Run: headless pygame with SDL's dummy video driver; simulated clock (each Clock.tick advances the game by its frame time, no real sleeping); random seed 0; keys injected as events and as key.get_pressed() state; no mouse input.
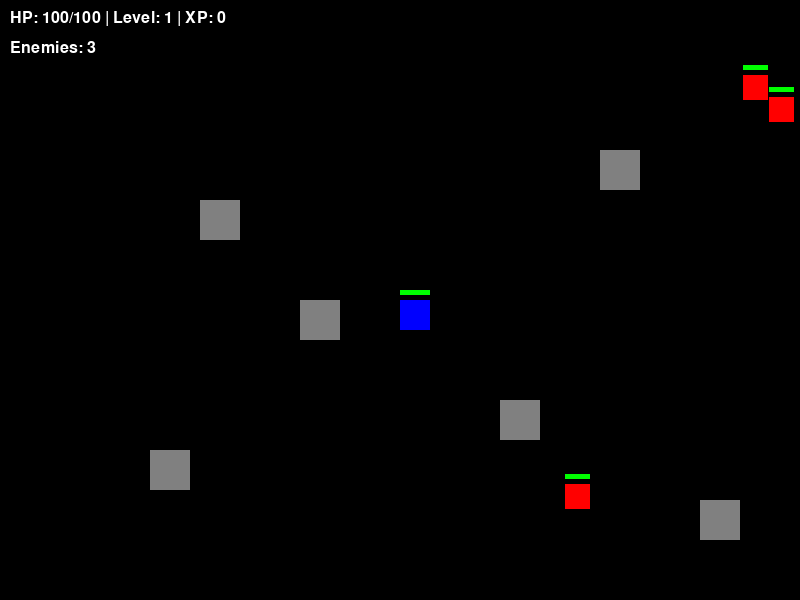
Frame 1 of 4 · flips 1–60 · no input
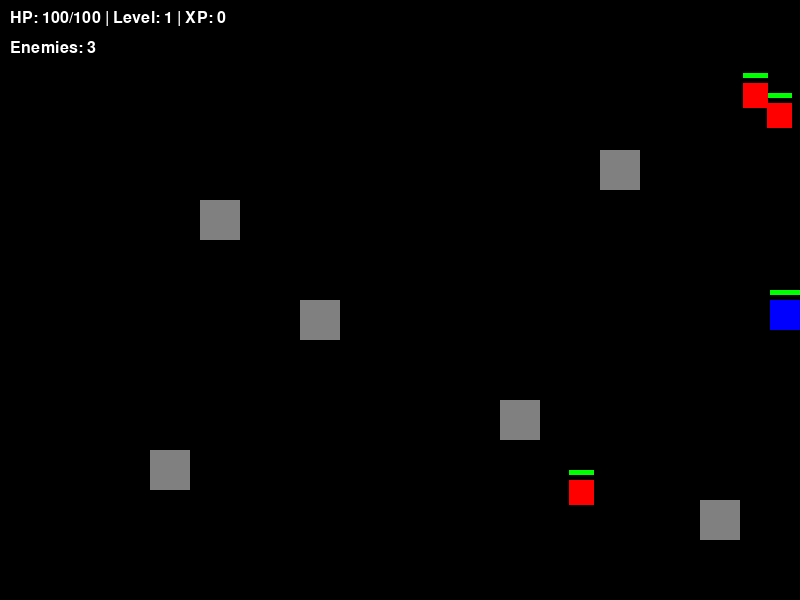
Frame 2 of 4 · flips 61–180 · tapped SPACE, RETURN · held RIGHT (→), D
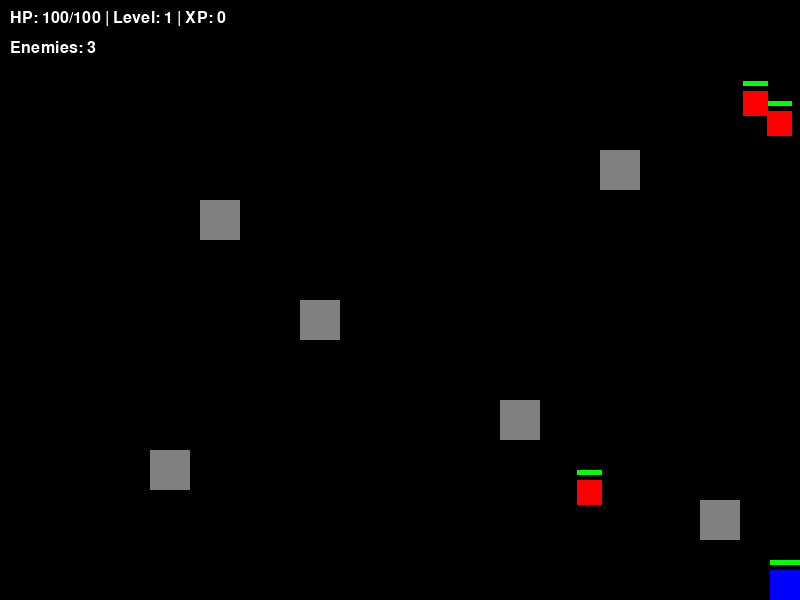
Frame 3 of 4 · flips 181–300 · held DOWN (↓), S
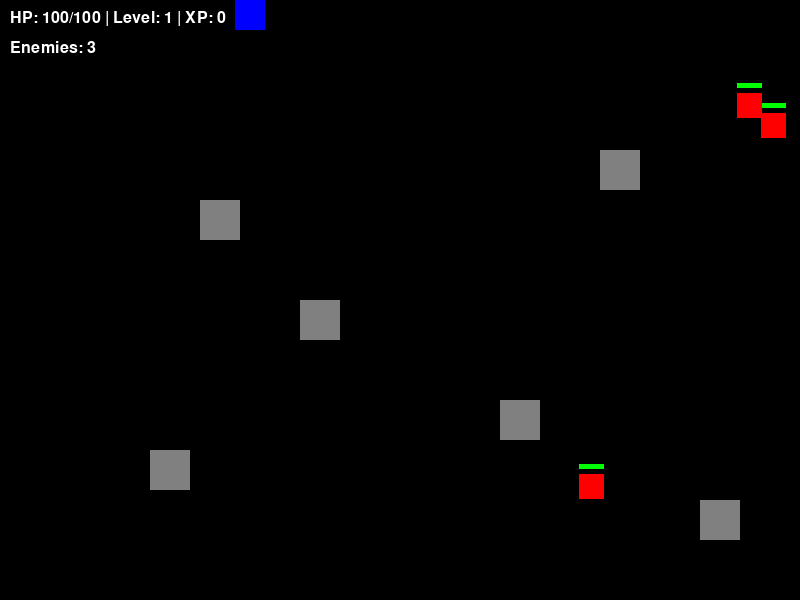
Frame 4 of 4 · flips 301–420 · held LEFT (←), A, UP (↑), W

The pygame program that drew these frames:

import pygame
import random
from enum import Enum
from dataclasses import dataclass

# Initialize Pygame
pygame.init()

# Screen dimensions
SCREEN_WIDTH = 800
SCREEN_HEIGHT = 600

# Colors
BLACK = (0, 0, 0)
WHITE = (255, 255, 255)
RED = (255, 0, 0)
GREEN = (0, 255, 0)
BLUE = (0, 0, 255)
GRAY = (128, 128, 128)
YELLOW = (255, 255, 0)

# FPS
FPS = 60
clock = pygame.time.Clock()
screen = pygame.display.set_mode((SCREEN_WIDTH, SCREEN_HEIGHT))
pygame.display.set_caption("Simple 2D RPG")
font = pygame.font.Font(None, 36)
small_font = pygame.font.Font(None, 24)


class Direction(Enum):
    UP = (0, -1)
    DOWN = (0, 1)
    LEFT = (-1, 0)
    RIGHT = (1, 0)


@dataclass
class Character:
    x: float
    y: float
    width: int
    height: int
    speed: int
    max_health: int
    health: int
    color: tuple

    def draw(self, surface):
        pygame.draw.rect(surface, self.color, (self.x, self.y, self.width, self.height))
        # Draw health bar
        bar_width = self.width
        bar_height = 5
        health_ratio = self.health / self.max_health
        pygame.draw.rect(surface, RED, (self.x, self.y - 10, bar_width, bar_height))
        pygame.draw.rect(surface, GREEN, (self.x, self.y - 10, bar_width * health_ratio, bar_height))

    def move(self, direction: Direction, obstacles=None):
        dx, dy = direction.value
        new_x = self.x + dx * self.speed
        new_y = self.y + dy * self.speed

        # Boundary checking
        if 0 <= new_x <= SCREEN_WIDTH - self.width:
            if not self._check_collision(new_x, self.y, obstacles):
                self.x = new_x

        if 0 <= new_y <= SCREEN_HEIGHT - self.height:
            if not self._check_collision(self.x, new_y, obstacles):
                self.y = new_y

    def _check_collision(self, x, y, obstacles):
        if obstacles is None:
            return False
        rect = pygame.Rect(x, y, self.width, self.height)
        for obstacle in obstacles:
            if rect.colliderect(pygame.Rect(obstacle.x, obstacle.y, obstacle.width, obstacle.height)):
                return True
        return False

    def get_rect(self):
        return pygame.Rect(self.x, self.y, self.width, self.height)

    def take_damage(self, damage):
        self.health = max(0, self.health - damage)

    def heal(self, amount):
        self.health = min(self.max_health, self.health + amount)

    def is_alive(self):
        return self.health > 0


class Player(Character):
    def __init__(self, x, y):
        super().__init__(x, y, 30, 30, 5, 100, 100, BLUE)
        self.attack_power = 20
        self.experience = 0
        self.level = 1

    def gain_experience(self, amount):
        self.experience += amount
        if self.experience >= 100 * self.level:
            self.level_up()

    def level_up(self):
        self.level += 1
        self.experience = 0
        self.max_health += 20
        self.health = self.max_health
        self.attack_power += 5
        print(f"Level up! Now level {self.level}")


class Enemy(Character):
    def __init__(self, x, y, level=1):
        health = 30 + (level * 10)
        super().__init__(x, y, 25, 25, 2, health, health, RED)
        self.level = level
        self.attack_power = 10 + (level * 3)
        self.move_counter = 0

    def ai_move(self, player, obstacles=None):
        self.move_counter += 1
        if self.move_counter < 30:
            return

        self.move_counter = 0
        dx = player.x - self.x
        dy = player.y - self.y

        if abs(dx) > abs(dy):
            direction = Direction.RIGHT if dx > 0 else Direction.LEFT
        else:
            direction = Direction.DOWN if dy > 0 else Direction.UP

        self.move(direction, obstacles)

    def can_attack_player(self, player):
        distance = ((self.x - player.x) ** 2 + (self.y - player.y) ** 2) ** 0.5
        return distance < 50


class Obstacle:
    def __init__(self, x, y, width=40, height=40):
        self.x = x
        self.y = y
        self.width = width
        self.height = height

    def draw(self, surface):
        pygame.draw.rect(surface, GRAY, (self.x, self.y, self.width, self.height))


class Game:
    def __init__(self):
        self.player = Player(SCREEN_WIDTH // 2, SCREEN_HEIGHT // 2)
        self.enemies = []
        self.obstacles = []
        self.spawn_enemies(3)
        self.spawn_obstacles()
        self.attack_cooldown = 0
        self.game_over = False
        self.won = False

    def spawn_enemies(self, count):
        for _ in range(count):
            while True:
                x = random.randint(0, SCREEN_WIDTH - 25)
                y = random.randint(0, SCREEN_HEIGHT - 25)
                if abs(x - self.player.x) > 150 and abs(y - self.player.y) > 150:
                    break
            level = random.randint(1, self.player.level + 1)
            self.enemies.append(Enemy(x, y, level))

    def spawn_obstacles(self):
        positions = [
            (200, 200), (600, 150), (150, 450),
            (500, 400), (300, 300), (700, 500)
        ]
        for x, y in positions:
            self.obstacles.append(Obstacle(x, y))

    def handle_input(self):
        for event in pygame.event.get():
            if event.type == pygame.QUIT:
                return False

        keys = pygame.key.get_pressed()
        if keys[pygame.K_UP] or keys[pygame.K_w]:
            self.player.move(Direction.UP, self.obstacles)
        if keys[pygame.K_DOWN] or keys[pygame.K_s]:
            self.player.move(Direction.DOWN, self.obstacles)
        if keys[pygame.K_LEFT] or keys[pygame.K_a]:
            self.player.move(Direction.LEFT, self.obstacles)
        if keys[pygame.K_RIGHT] or keys[pygame.K_d]:
            self.player.move(Direction.RIGHT, self.obstacles)

        # Attack (space bar)
        if keys[pygame.K_SPACE] and self.attack_cooldown == 0:
            self.player_attack()
            self.attack_cooldown = 30

        return True

    def player_attack(self):
        for enemy in self.enemies:
            if enemy.can_attack_player(self.player):
                damage = self.player.attack_power + random.randint(-5, 5)
                enemy.take_damage(damage)

    def update(self):
        # Update attack cooldown
        if self.attack_cooldown > 0:
            self.attack_cooldown -= 1

        # Enemy AI and attacks
        for enemy in self.enemies[:]:
            if not enemy.is_alive():
                self.enemies.remove(enemy)
                self.player.gain_experience(50 * enemy.level)
            else:
                enemy.ai_move(self.player, self.obstacles)
                if enemy.can_attack_player(self.player):
                    damage = enemy.attack_power + random.randint(-3, 3)
                    self.player.take_damage(damage)

        # Check game over conditions
        if not self.player.is_alive():
            self.game_over = True
        elif len(self.enemies) == 0:
            self.won = True

    def draw(self):
        screen.fill(BLACK)

        # Draw obstacles
        for obstacle in self.obstacles:
            obstacle.draw(screen)

        # Draw enemies
        for enemy in self.enemies:
            enemy.draw(screen)

        # Draw player
        self.player.draw(screen)

        # Draw UI
        ui_text = f"HP: {self.player.health}/{self.player.max_health} | Level: {self.player.level} | XP: {self.player.experience}"
        ui_surface = small_font.render(ui_text, True, WHITE)
        screen.blit(ui_surface, (10, 10))

        enemies_text = f"Enemies: {len(self.enemies)}"
        enemies_surface = small_font.render(enemies_text, True, WHITE)
        screen.blit(enemies_surface, (10, 40))

        # Draw game over or won message
        if self.game_over:
            game_over_text = font.render("GAME OVER - You Lost!", True, RED)
            screen.blit(game_over_text, (SCREEN_WIDTH // 2 - 200, SCREEN_HEIGHT // 2))
        elif self.won:
            won_text = font.render("YOU WON!", True, YELLOW)
            screen.blit(won_text, (SCREEN_WIDTH // 2 - 150, SCREEN_HEIGHT // 2))

        pygame.display.flip()

    def run(self):
        running = True
        while running:
            running = self.handle_input()
            self.update()
            self.draw()
            clock.tick(FPS)

        pygame.quit()


if __name__ == "__main__":
    game = Game()
    game.run()
